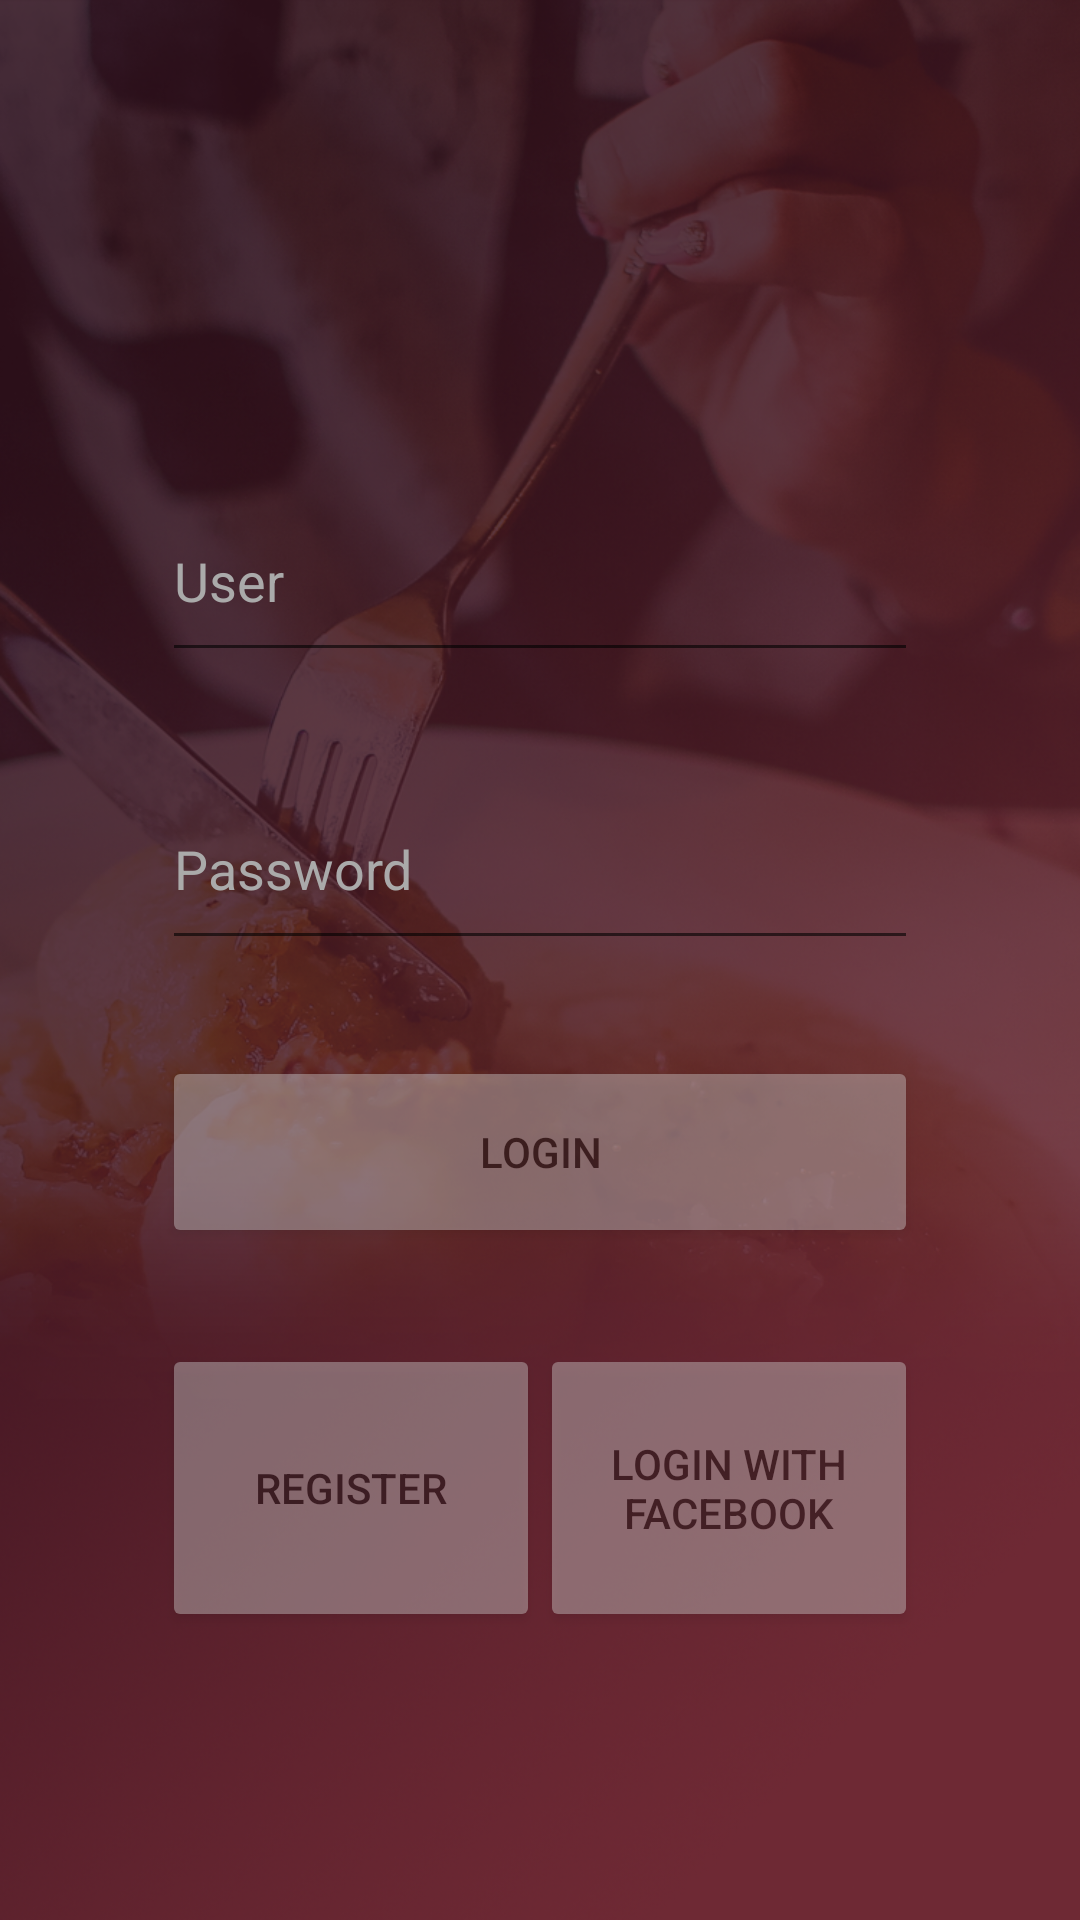

Here is an Android app screen rendered from its layout file. Give the layout XML and the strings, colors and styles it references.
<!-- AndroidManifest.xml: activity theme AppTheme.NoActionBar -->
<!-- res/layout/activity_login.xml -->
<?xml version="1.0" encoding="utf-8"?>
<android.support.constraint.ConstraintLayout xmlns:android="http://schemas.android.com/apk/res/android"
    xmlns:app="http://schemas.android.com/apk/res-auto"
    xmlns:tools="http://schemas.android.com/tools"
    android:layout_width="match_parent"
    android:layout_height="match_parent"
    android:background="@drawable/background_login"
    tools:context=".view.activity.LoginActivity">

    <android.support.constraint.Guideline
        android:id="@+id/guideline"
        android:layout_width="wrap_content"
        android:layout_height="wrap_content"
        android:orientation="vertical"
        app:layout_constraintGuide_percent="0.15" />

    <android.support.constraint.Guideline
        android:id="@+id/guideline3"
        android:layout_width="wrap_content"
        android:layout_height="wrap_content"
        android:orientation="vertical"
        app:layout_constraintGuide_percent="0.85" />

    <android.support.constraint.Guideline
        android:id="@+id/guideline5"
        android:layout_width="wrap_content"
        android:layout_height="wrap_content"
        android:orientation="horizontal"
        app:layout_constraintGuide_percent="0.05" />

    <android.support.constraint.Guideline
        android:id="@+id/guideline6"
        android:layout_width="wrap_content"
        android:layout_height="wrap_content"
        android:orientation="horizontal"
        app:layout_constraintGuide_percent="0.1" />

    <android.support.constraint.Guideline
        android:id="@+id/guideline7"
        android:layout_width="wrap_content"
        android:layout_height="wrap_content"
        android:orientation="horizontal"
        app:layout_constraintGuide_percent="0.15" />

    <android.support.constraint.Guideline
        android:id="@+id/guideline8"
        android:layout_width="wrap_content"
        android:layout_height="wrap_content"
        android:orientation="horizontal"
        app:layout_constraintGuide_percent="0.2" />

    <android.support.constraint.Guideline
        android:id="@+id/guideline9"
        android:layout_width="wrap_content"
        android:layout_height="wrap_content"
        android:orientation="horizontal"
        app:layout_constraintGuide_percent="0.25" />

    <android.support.constraint.Guideline
        android:id="@+id/guideline10"
        android:layout_width="wrap_content"
        android:layout_height="wrap_content"
        android:orientation="horizontal"
        app:layout_constraintGuide_percent="0.3" />

    <android.support.constraint.Guideline
        android:id="@+id/guideline11"
        android:layout_width="wrap_content"
        android:layout_height="wrap_content"
        android:orientation="horizontal"
        app:layout_constraintGuide_percent="0.35" />

    <android.support.constraint.Guideline
        android:id="@+id/guideline12"
        android:layout_width="wrap_content"
        android:layout_height="wrap_content"
        android:orientation="horizontal"
        app:layout_constraintGuide_percent="0.4" />

    <android.support.constraint.Guideline
        android:id="@+id/guideline13"
        android:layout_width="wrap_content"
        android:layout_height="wrap_content"
        android:orientation="horizontal"
        app:layout_constraintGuide_percent="0.45" />

    <android.support.constraint.Guideline
        android:id="@+id/guideline14"
        android:layout_width="wrap_content"
        android:layout_height="wrap_content"
        android:orientation="horizontal"
        app:layout_constraintGuide_percent="0.5" />

    <android.support.constraint.Guideline
        android:id="@+id/guideline15"
        android:layout_width="wrap_content"
        android:layout_height="wrap_content"
        android:orientation="horizontal"
        app:layout_constraintGuide_percent="0.55" />

    <android.support.constraint.Guideline
        android:id="@+id/guideline16"
        android:layout_width="wrap_content"
        android:layout_height="wrap_content"
        android:orientation="horizontal"
        app:layout_constraintGuide_percent="0.6" />

    <android.support.constraint.Guideline
        android:id="@+id/guideline17"
        android:layout_width="wrap_content"
        android:layout_height="wrap_content"
        android:orientation="horizontal"
        app:layout_constraintGuide_percent="0.65" />

    <android.support.constraint.Guideline
        android:id="@+id/guideline18"
        android:layout_width="wrap_content"
        android:layout_height="wrap_content"
        android:orientation="horizontal"
        app:layout_constraintGuide_percent="0.7" />

    <android.support.constraint.Guideline
        android:id="@+id/guideline19"
        android:layout_width="0dp"
        android:layout_height="0dp"
        android:orientation="horizontal"
        app:layout_constraintGuide_percent="0.75" />

    <android.support.constraint.Guideline
        android:id="@+id/guideline20"
        android:layout_width="wrap_content"
        android:layout_height="wrap_content"
        android:orientation="horizontal"
        app:layout_constraintGuide_percent="0.8" />

    <android.support.constraint.Guideline
        android:id="@+id/guideline21"
        android:layout_width="wrap_content"
        android:layout_height="wrap_content"
        android:orientation="horizontal"
        app:layout_constraintGuide_percent="0.85" />

    <android.support.constraint.Guideline
        android:id="@+id/guideline22"
        android:layout_width="wrap_content"
        android:layout_height="wrap_content"
        android:orientation="horizontal"
        app:layout_constraintGuide_percent="0.9" />

    <android.support.constraint.Guideline
        android:id="@+id/guideline23"
        android:layout_width="wrap_content"
        android:layout_height="wrap_content"
        android:orientation="horizontal"
        app:layout_constraintGuide_percent="0.95" />

    <EditText
        android:id="@+id/user_text"
        style="@style/AppTheme.EditTextStyle"
        android:layout_width="0dp"
        android:layout_height="0dp"
        android:ems="10"
        android:gravity="center|start"
        android:hint="@string/user_literal"
        android:inputType="textPersonName"
        android:singleLine="false"
        android:textColor="@android:color/background_light"
        android:textColorHighlight="@android:color/background_light"
        android:textColorHint="@android:color/darker_gray"
        android:textColorLink="@android:color/white"
        android:textCursorDrawable="@android:color/background_light"
        android:textSize="18sp"
        android:text=""
        android:visibility="visible"
        app:layout_constraintBottom_toTopOf="@+id/guideline11"
        app:layout_constraintEnd_toStartOf="@+id/guideline3"
        app:layout_constraintStart_toStartOf="@+id/guideline"
        app:layout_constraintTop_toTopOf="@+id/guideline9" />

    <EditText
        android:id="@+id/password_text"
        android:layout_width="0dp"
        android:layout_height="0dp"
        android:ems="10"
        android:hint="@string/password_literal"
        android:inputType="textPassword"
        android:text=""
        android:textColor="@android:color/background_light"
        android:textColorHint="@android:color/darker_gray"
        app:layout_constraintBottom_toTopOf="@+id/guideline14"
        app:layout_constraintEnd_toStartOf="@+id/guideline3"
        app:layout_constraintStart_toStartOf="@+id/guideline"
        app:layout_constraintTop_toTopOf="@+id/guideline12" />

    <Button
        android:id="@+id/login_button"
        android:layout_width="0dp"
        android:layout_height="0dp"
        android:alpha="0.4"
        android:onClick="onLoginButtonClick"
        android:text="@string/login_literal"
        app:layout_constraintBottom_toTopOf="@+id/guideline17"
        app:layout_constraintEnd_toStartOf="@+id/guideline3"
        app:layout_constraintStart_toStartOf="@+id/guideline"
        app:layout_constraintTop_toTopOf="@+id/guideline15" />

    <Button
        android:id="@+id/register_button"
        android:layout_width="0dp"
        android:layout_height="0dp"
        android:alpha="0.4"
        android:text="@string/register_literal"
        app:layout_constraintBottom_toTopOf="@+id/guideline21"
        app:layout_constraintEnd_toStartOf="@+id/guideline27"
        app:layout_constraintHorizontal_bias="0.0"
        app:layout_constraintStart_toStartOf="@+id/guideline"
        app:layout_constraintTop_toTopOf="@+id/guideline18"
        app:layout_constraintVertical_bias="1.0" />

    <android.support.constraint.Guideline
        android:id="@+id/guideline27"
        android:layout_width="wrap_content"
        android:layout_height="wrap_content"
        android:orientation="vertical"
        app:layout_constraintGuide_percent="0.5" />

    <Button
        android:id="@+id/login_facebook_button"
        android:layout_width="0dp"
        android:layout_height="0dp"
        android:alpha="0.4"
        android:text="@string/log_facebook_literal"
        app:layout_constraintBottom_toTopOf="@+id/guideline21"
        app:layout_constraintEnd_toStartOf="@+id/guideline3"
        app:layout_constraintStart_toStartOf="@+id/guideline27"
        app:layout_constraintTop_toTopOf="@+id/guideline18" />

</android.support.constraint.ConstraintLayout>
<!-- resources referenced by this layout -->
<resources>
  <!-- drawable background_login: png bitmap (drawable, 735574 bytes) -->
  <string name="log_facebook_literal">login with facebook</string>
  <string name="login_literal">Login</string>
  <string name="password_literal">Password</string>
  <string name="register_literal">Register</string>
  <string name="user_literal">User</string>
  <style name="AppTheme.EditTextStyle" parent="@style/AppTheme">
          <item name="colorControlNormal">@android:color/background_light</item>
          <item name="colorControlActivated">@color/colorAccent</item>
          <item name="colorControlHighlight">@color/colorAccent</item>
      </style>
  <style name="AppTheme.NoActionBar">
          <item name="windowActionBar">false</item>
          <item name="windowNoTitle">true</item>
      </style>
  <style name="AppTheme" parent="Theme.AppCompat.Light.DarkActionBar">
          
          <item name="colorPrimary">@color/colorPrimary</item>
          <item name="colorPrimaryDark">@color/colorPrimaryDark</item>
          <item name="colorAccent">@color/colorAccent</item>
      </style>
  <!-- not gathered from this repository: default colours our renderer supplied (Android Studio template values) -->
  <color name="colorPrimary">#FF6200EE</color>
  <color name="colorPrimaryDark">#FF3700B3</color>
  <color name="colorAccent">#FF03DAC5</color>
</resources>
